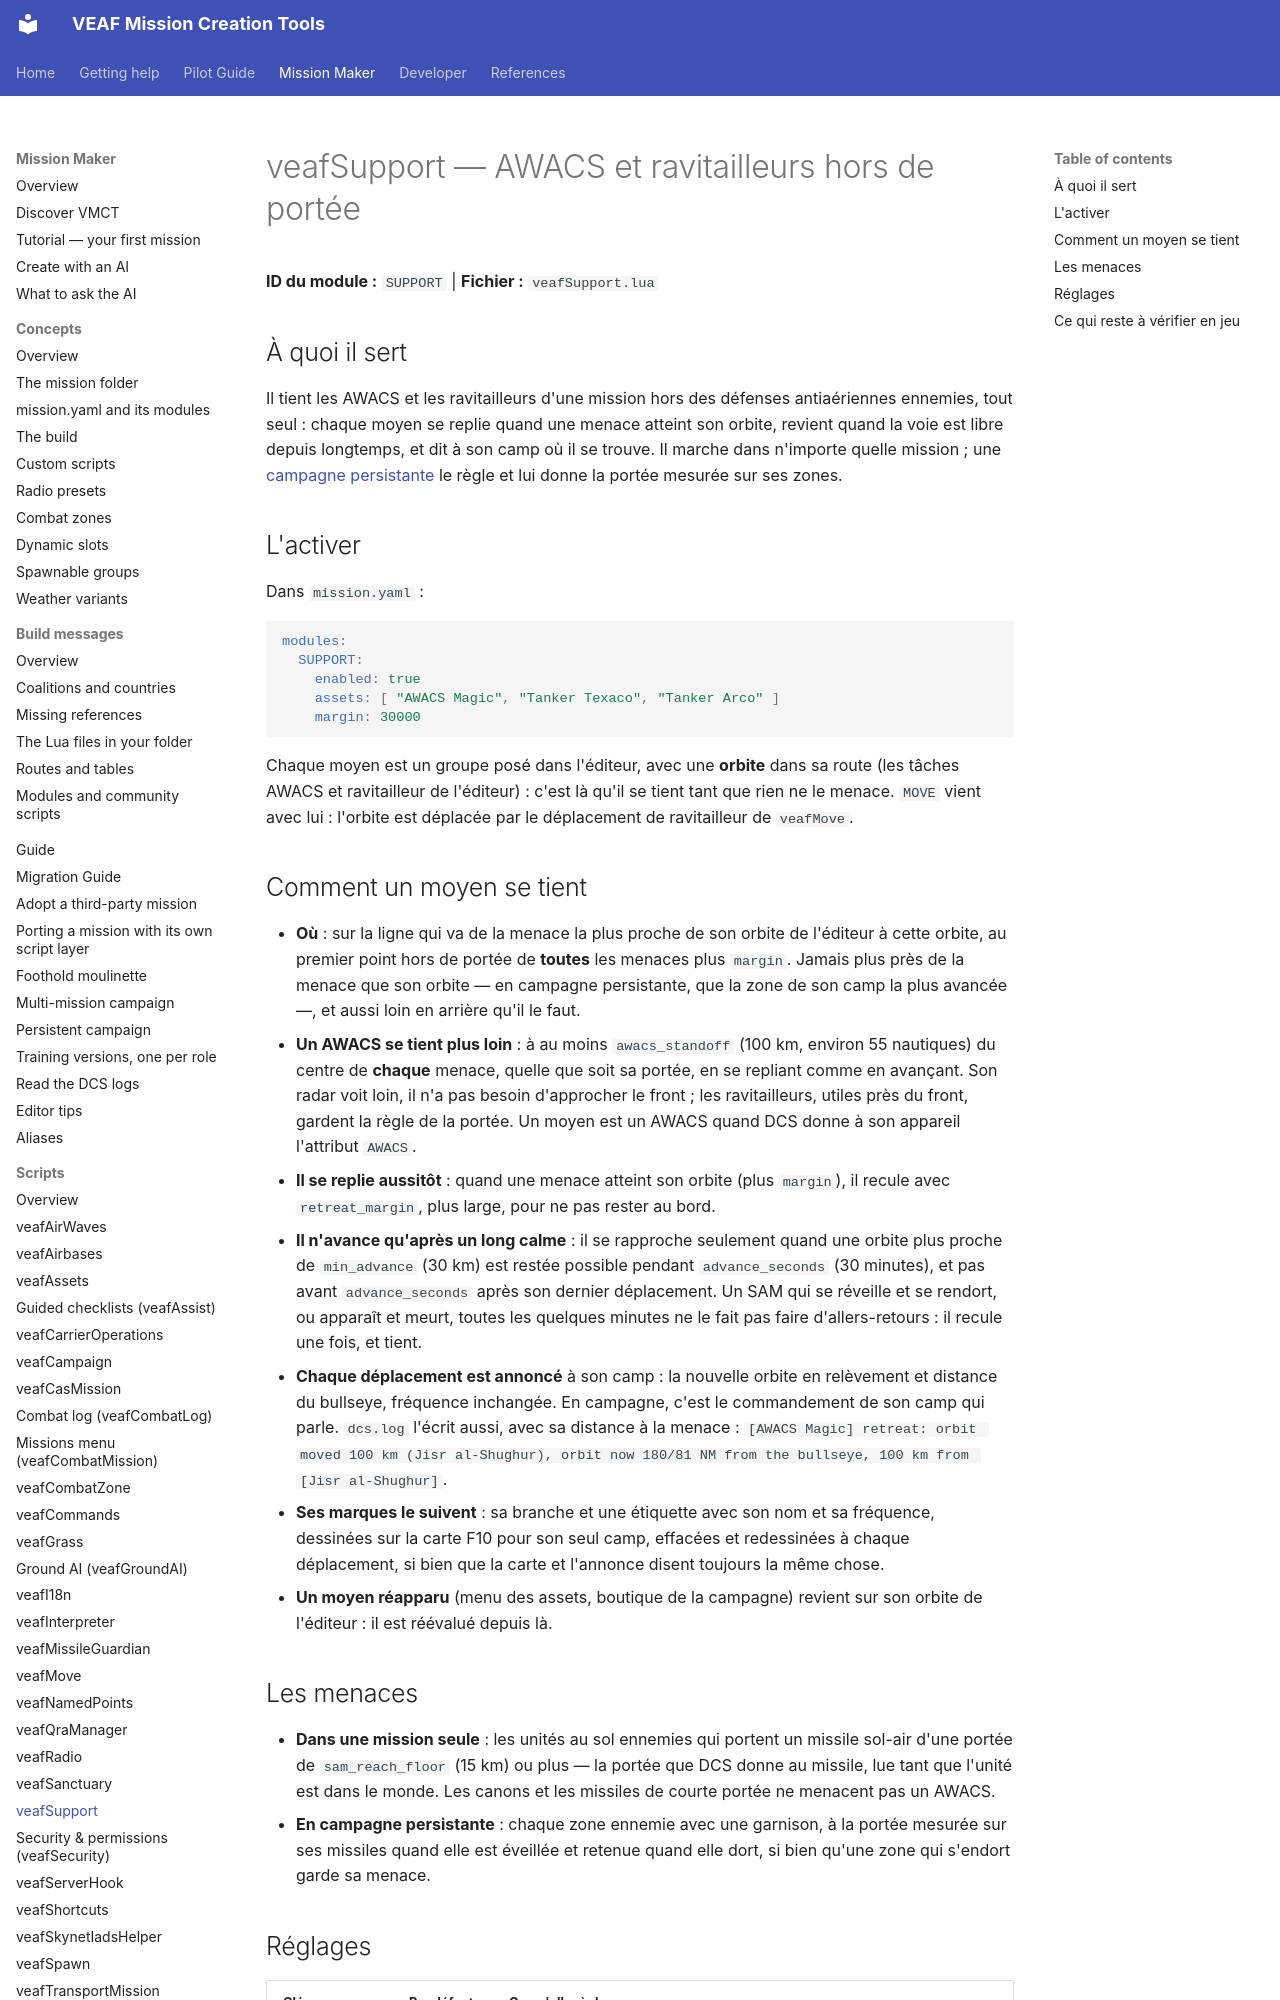

repository: VEAF/VEAF-Mission-Creation-Tools · page: mission-maker/scripts/veafSupport/index.html · generator: mkdocs

# veafSupport — AWACS et ravitailleurs hors de portée

**ID du module :** `SUPPORT` | **Fichier :** `veafSupport.lua`

## À quoi il sert {#purpose}

Il tient les AWACS et les ravitailleurs d'une mission hors des défenses antiaériennes ennemies, tout seul : chaque moyen se replie quand une menace atteint son orbite, revient quand la voie est libre depuis longtemps, et dit à son camp où il se trouve.
Il marche dans n'importe quelle mission ; une [campagne persistante](../PERSISTENT_CAMPAIGN.md#support) le règle et lui donne la portée mesurée sur ses zones.

## L'activer {#enable}

Dans `mission.yaml` :

```yaml
modules:
  SUPPORT:
    enabled: true
    assets: [ "AWACS Magic", "Tanker Texaco", "Tanker Arco" ]
    margin: 30000
```

Chaque moyen est un groupe posé dans l'éditeur, avec une **orbite** dans sa route (les tâches AWACS et ravitailleur de l'éditeur) : c'est là qu'il se tient tant que rien ne le menace.
`MOVE` vient avec lui : l'orbite est déplacée par le déplacement de ravitailleur de `veafMove`.

## Comment un moyen se tient {#behaviour}

- **Où** : sur la ligne qui va de la menace la plus proche de son orbite de l'éditeur à cette orbite, au premier point hors de portée de **toutes** les menaces plus `margin`. Jamais plus près de la menace que son orbite — en campagne persistante, que la zone de son camp la plus avancée —, et aussi loin en arrière qu'il le faut.
- **Un AWACS se tient plus loin** : à au moins `awacs_standoff` (100 km, environ 55 nautiques) du centre de **chaque** menace, quelle que soit sa portée, en se repliant comme en avançant. Son radar voit loin, il n'a pas besoin d'approcher le front ; les ravitailleurs, utiles près du front, gardent la règle de la portée. Un moyen est un AWACS quand DCS donne à son appareil l'attribut `AWACS`.
- **Il se replie aussitôt** : quand une menace atteint son orbite (plus `margin`), il recule avec `retreat_margin`, plus large, pour ne pas rester au bord.
- **Il n'avance qu'après un long calme** : il se rapproche seulement quand une orbite plus proche de `min_advance` (30 km) est restée possible pendant `advance_seconds` (30 minutes), et pas avant `advance_seconds` après son dernier déplacement. Un SAM qui se réveille et se rendort, ou apparaît et meurt, toutes les quelques minutes ne le fait pas faire d'allers-retours : il recule une fois, et tient.
- **Chaque déplacement est annoncé** à son camp : la nouvelle orbite en relèvement et distance du bullseye, fréquence inchangée. En campagne, c'est le commandement de son camp qui parle.
  `dcs.log` l'écrit aussi, avec sa distance à la menace : `[AWACS Magic] retreat: orbit moved 100 km (Jisr al-Shughur), orbit now 180/81 NM from the bullseye, 100 km from [Jisr al-Shughur]`.
- **Ses marques le suivent** : sa branche et une étiquette avec son nom et sa fréquence, dessinées sur la carte F10 pour son seul camp, effacées et redessinées à chaque déplacement, si bien que la carte et l'annonce disent toujours la même chose.
- **Un moyen réapparu** (menu des assets, boutique de la campagne) revient sur son orbite de l'éditeur : il est réévalué depuis là.
